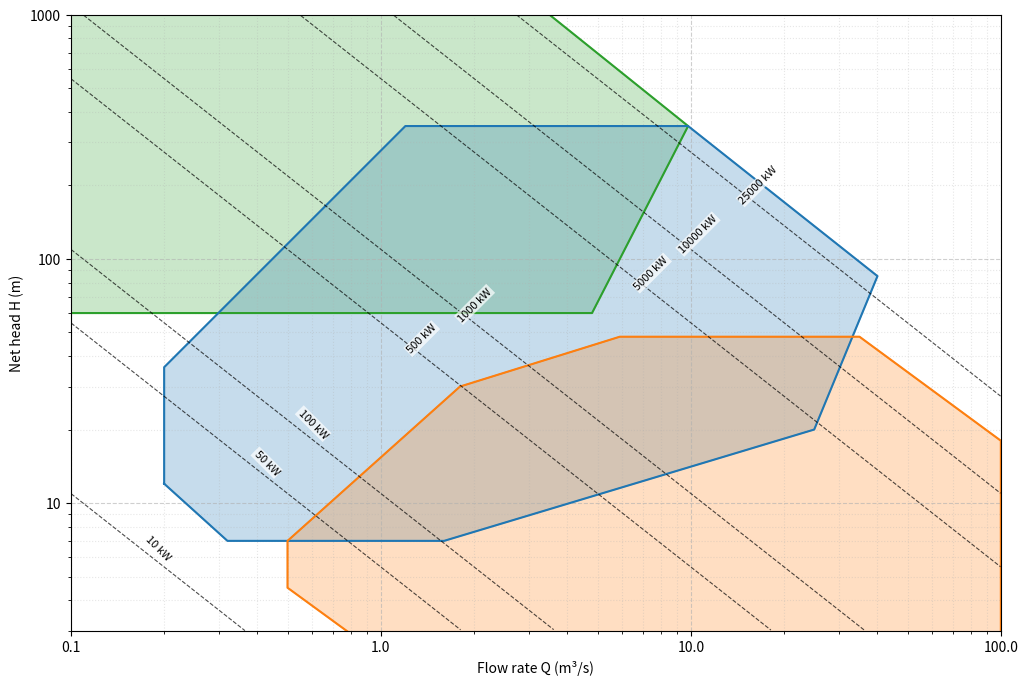

Generate this figure with matplotlib: (Note: this script raises an exception after producing the figure.)
import matplotlib.pyplot as plt
from matplotlib.path import Path
import matplotlib.patches as patches
import numpy as np
from matplotlib.ticker import ScalarFormatter 

def define_envelopes():
    """
    Returns a dict of turbine-name -> list of (Q, H) vertices.
    Vertices are closed by repeating the first point when plotting.
    These values were digitized approximately from the chart.
    """
    envelopes = {
        'Pelton': [
            (0.02, 120), (0.02, 1000), (3.5, 1000), (9.8, 350),
            (4.8, 60), (0.038, 60)
        ],
        'Francis': [
            (0.2, 12), (0.2, 36), (1.2, 350),
            (9.8, 350), (40, 85), (25, 20), (1.6, 7), (0.32, 7)
        ],
        'Kaplan': [
            (1.2, 2), (0.5, 4.5), (0.5, 7), (1.8, 30),
            (5.9, 48), (35.0, 48), (100.0, 18), (100.0, 2.9), (75.0, 2)
        ],
    }
    return envelopes


def plot_envelopes(ax, envelopes):
    """
    Plot each turbine envelope on the given Axes and return a
    dict of name -> matplotlib.path.Path for point‐in‐polygon tests.
    """
    colors = {
        'Pelton':   '#2ca02c', # Green
        'Francis':  '#1f77b4', # Blue
        'Kaplan':   '#ff7f0e', # Orange
    }
    paths = {}
    for name, pts in envelopes.items():
        # close the polygon by appending the first point
        poly = pts + [pts[0]]
        path = Path(poly)
        patch = patches.PathPatch(path, facecolor=colors[name], alpha=0.25, label=name)
        ax.add_patch(patch)
        ax.plot(*zip(*poly), color=colors[name], lw=1.5)
        paths[name] = path
    return paths

def plot_power_curves(ax):
    """
    Plots constant power curves (kW) on the selection chart.
    P = rho * g * Q * H * eta / 1000 (for kW)
    H = P * 1000 / (rho * g * Q * eta)
    Assuming rho = 998 kg/m^3 (water density), g = 9.81 m/s^2.
    """
    rho = 998 # kg/m^3
    g = 9.81  # m/s^2
    
    # Efficiencies for power calculation, used for general curves
    efficiencies = {
        'Pelton': 0.915,
        'Francis': 0.945,
        'Kaplan': 0.94,
    }
    avg_efficiency = sum(efficiencies.values()) / len(efficiencies) 

    kW_values = [10, 50, 100, 500, 1000, 5000, 10000, 25000] # kW values for chart
    # Q_values should span a wider range to ensure intersection with limits for labels
    Q_values = np.logspace(np.log10(ax.get_xlim()[0] * 0.1), np.log10(ax.get_xlim()[1] * 10), 1000) # Extend Q range
    
    x_min, x_max = ax.get_xlim()
    y_min, y_max = ax.get_ylim()

    for P_kW in kW_values:
        H_values = (P_kW * 1000) / (rho * g * Q_values * avg_efficiency)
        
        # Filter points to only plot within the visible y-range
        valid_indices = (H_values >= y_min) & (H_values <= y_max)
        
        # Find the portion of the curve that is actually visible
        visible_Q = Q_values[valid_indices & (Q_values >= x_min) & (Q_values <= x_max)]
        visible_H = H_values[valid_indices & (Q_values >= x_min) & (Q_values <= x_max)]

        if np.any(visible_Q): # Only plot if there are visible points
            ax.plot(visible_Q, visible_H, 'k--', linewidth=0.8, alpha=0.7)
            
            # --- Label Placement Logic V2: More Robust ---
            label_placed = False
            
            # Strategy 1: Try to place the label near the middle of the visible curve segment
            if len(visible_Q) > 0:
                mid_idx = len(visible_Q) // 2
                label_Q = visible_Q[mid_idx]
                label_H = visible_H[mid_idx]
                
                # Check if this mid-point is reasonable for a label (not too close to edge)
                if label_Q > x_min * 1.1 and label_Q < x_max * 0.9 and \
                   label_H > y_min * 1.1 and label_H < y_max * 0.9:
                    rotation_angle = -45 if P_kW <= 100 else 45
                    ax.text(label_Q, label_H, f'{P_kW} kW',
                            color='black', fontsize=8, ha='center', va='bottom', rotation=rotation_angle,
                            bbox=dict(facecolor='white', alpha=0.7, edgecolor='none', pad=1))
                    label_placed = True

            # Strategy 2: If Strategy 1 fails (e.g., curve mostly outside), try to place at a boundary
            if not label_placed:
                # Find the point where the curve enters the plot from the left (Q increasing)
                for i in range(len(Q_values)):
                    q = Q_values[i]
                    h = H_values[i]
                    if (x_min <= q <= x_max) and (y_min <= h <= y_max):
                        # Found an entry point. Place label slightly after it.
                        label_Q = q * 1.1 # Move slightly to the right
                        label_H = h * 1.1 # Move slightly up (for visual separation)
                        
                        # Ensure label remains within bounds after adjustment
                        if label_Q < x_max and label_H < y_max:
                            rotation_angle = -45 if P_kW <= 100 else 45
                            ax.text(label_Q, label_H, f'{P_kW} kW',
                                    color='black', fontsize=8, ha='left', va='bottom', rotation=rotation_angle,
                                    bbox=dict(facecolor='white', alpha=0.7, edgecolor='none', pad=1))
                            label_placed = True
                            break # Only place one label per curve

                # If still not placed, try from the right edge, moving left (for high power curves that come in from top-right)
                if not label_placed:
                    for i in range(len(Q_values) - 1, -1, -1): # Iterate backwards
                        q = Q_values[i]
                        h = H_values[i]
                        if (x_min <= q <= x_max) and (y_min <= h <= y_max):
                            label_Q = q * 0.9 # Move slightly to the left
                            label_H = h * 0.9 # Move slightly down
                            if label_Q > x_min and label_H > y_min:
                                rotation_angle = -45 if P_kW <= 100 else 45
                                ax.text(label_Q, label_H, f'{P_kW} kW',
                                        color='black', fontsize=8, ha='right', va='top', rotation=rotation_angle,
                                        bbox=dict(facecolor='white', alpha=0.7, edgecolor='none', pad=1))
                                label_placed = True
                                break


def calculate_power(Q, H, turbine_type=None):
    """
    Calculates power in kW based on turbine type and given Q, H.
    P = rho * g * Q * H * eta / 1000 (for kW)
    """
    rho = 998 # kg/m^3
    g = 9.81  # m/s^2

    efficiencies = {
        'Pelton': 0.915,
        'Francis': 0.945,
        'Kaplan': 0.94,
    }

    efficiency = efficiencies.get(turbine_type, 0.88) # Default efficiency if type not found

    P = (rho * g * Q * H * efficiency) / 1000 # Power in kW
    return P

def main():
    # 1) Define envelopes
    envelopes = define_envelopes()

    # 2) Set up the plot
    fig, ax = plt.subplots(figsize=(12, 8)) # Slightly larger figure for better visibility

    ax.set_xscale('log')
    ax.set_yscale('log')
    ax.set_xlim(0.1, 100) # Adjusted x-axis limits
    ax.set_ylim(3, 1000)   # Adjusted y-axis limits

    ax.set_xlabel('Flow rate Q (m³/s)')
    ax.set_ylabel('Net head H (m)')
    ax.grid(True, which='major', linestyle='--', alpha=0.6) # Grid for major ticks
    ax.grid(True, which='minor', linestyle=':', alpha=0.3) # Grid for minor ticks

    # --- Set ScalarFormatter for non-exponential axis labels ---
    formatter = ScalarFormatter()
    formatter.set_scientific(False)
    formatter.set_powerlimits((-3, 4)) # Adjusts when scientific notation is used

    ax.xaxis.set_major_formatter(formatter)
    ax.yaxis.set_major_formatter(formatter)

    # 3) Draw the envelopes
    paths = plot_envelopes(ax, envelopes)

    # 4) Plot power curves
    plot_power_curves(ax)

    # 5) Obtain the test point (Q, H)
    Q = float(input("  Enter flow rate Q (m³/s): "))
    H = float(input("  Enter head H (m): "))

    # 6) Plot the point
    ax.plot(Q, H, 'ko', markersize=8, label=f'Point ({Q:.2f}, {H:.2f})')

    # --- Add dashed lines from the point to the axes (stopping at the point) ---
    # Vertical line from (Q, H) down to Q on the x-axis
    ax.plot([Q, Q], [ax.get_ylim()[0], H], color='gray', linestyle=':', linewidth=1.5)
    # Horizontal line from (Q, H) left to H on the y-axis
    ax.plot([ax.get_xlim()[0], Q], [H, H], color='gray', linestyle=':', linewidth=1.5)
    # ---------------------------------------------------

    # 7) Check which envelopes contain it and calculate power
    suitable = [name for name, path in paths.items() if path.contains_point((Q, H))]
    
    calculated_powers = {}
    if suitable:
        for turbine_type in suitable:
            power = calculate_power(Q, H, turbine_type)
            calculated_powers[turbine_type] = power
        
        # Format the power values for display
        power_strings = [f"{t}: {p:.2f} kW" for t, p in calculated_powers.items()]
        power_display = " | ".join(power_strings)
        title = f"Turbine(s): {', '.join(suitable)}"
        
        # Annotate the point with all calculated powers
        annotation_text = "\n".join(power_strings)
        ax.annotate(annotation_text, (Q, H), textcoords="offset points", xytext=(10, 10),
                    ha='left', va='bottom', fontsize=9,
                    bbox=dict(boxstyle="round,pad=0.3", fc="white", ec="black", lw=0.5, alpha=0.8))
        
    else:
        # If no suitable turbine, calculate approximate power with default efficiency
        power_at_point = calculate_power(Q, H)
        title = f"Turbine(s): None"
        ax.annotate(f"Approx. Power: {power_at_point:.2f} kW", (Q, H), textcoords="offset points", xytext=(10, 10),
                    ha='left', va='bottom', fontsize=9,
                    bbox=dict(boxstyle="round,pad=0.3", fc="yellow", ec="black", lw=0.5, alpha=0.8))


    ax.set_title(title, pad=15)
    ax.legend(loc='upper right')

    plt.tight_layout()
    plt.show()


if __name__ == '__main__':
    main()
